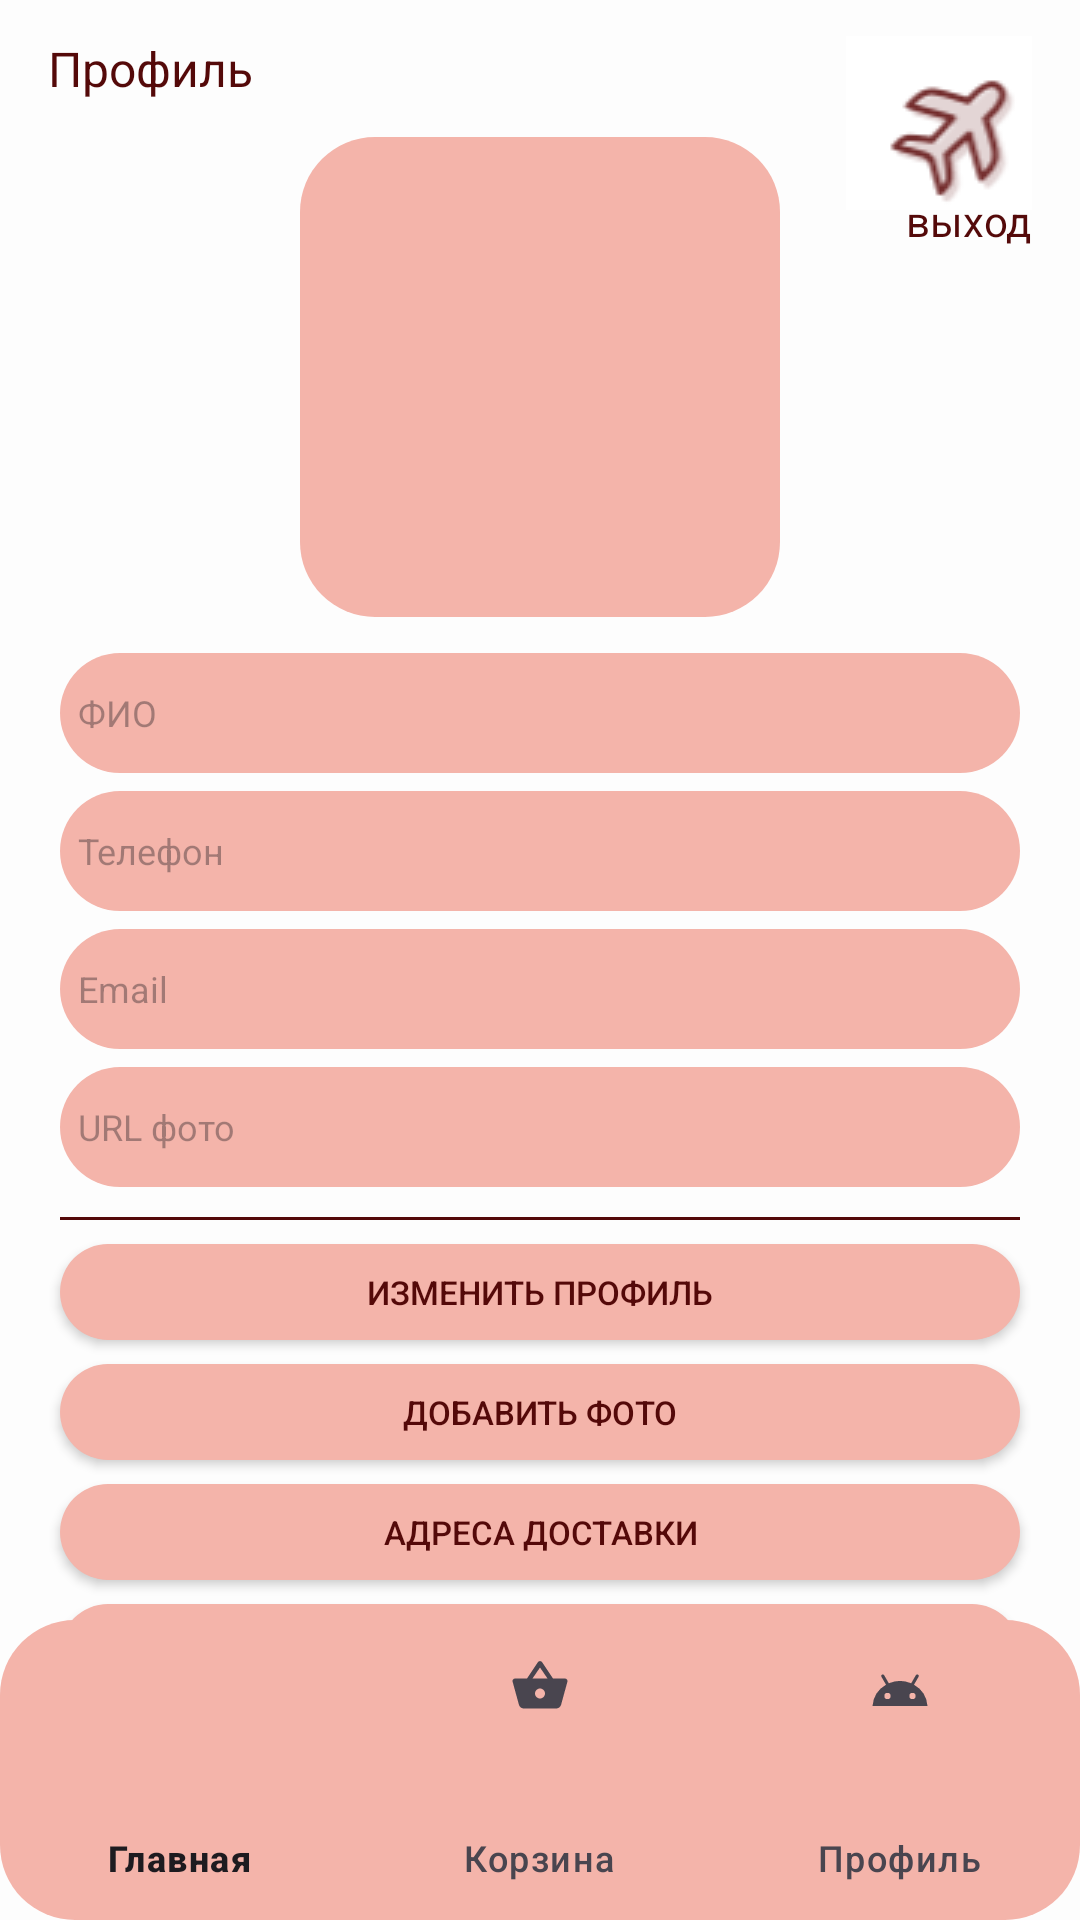

Layout XML and referenced resources for this Android screen:
<!-- AndroidManifest.xml: application theme Theme.Proekt -->
<!-- res/layout/profil.xml -->
<?xml version="1.0" encoding="utf-8"?>
<androidx.constraintlayout.widget.ConstraintLayout
    xmlns:android="http://schemas.android.com/apk/res/android"
    xmlns:app="http://schemas.android.com/apk/res-auto"
    android:layout_width="match_parent"
    android:layout_height="match_parent"
    android:background="#FDFDFD">

    <ImageView
        android:id="@+id/samolet"
        android:layout_width="wrap_content"
        android:layout_height="wrap_content"
        android:text="выход"
        android:textColor="@color/red"
        android:textSize="14sp"
        app:layout_constraintEnd_toEndOf="parent"
        app:layout_constraintTop_toTopOf="parent"
        android:layout_marginEnd="16dp"
        android:layout_marginTop="12dp"
        app:srcCompat="@drawable/samolet" />
    <TextView
        android:id="@+id/profil"
        android:layout_width="wrap_content"
        android:layout_height="wrap_content"
        android:text="Профиль"
        android:textColor="@color/red"
        android:textSize="16sp"
        app:layout_constraintStart_toStartOf="parent"
        app:layout_constraintTop_toTopOf="parent"
        android:layout_marginStart="16dp"
        android:layout_marginTop="12dp"/>

    <TextView
        android:id="@+id/vyhod"
        android:layout_width="wrap_content"
        android:layout_height="wrap_content"
        android:text="выход"
        android:textColor="@color/red"
        android:textSize="14sp"
        app:layout_constraintEnd_toEndOf="parent"
        app:layout_constraintTop_toTopOf="parent"
        android:layout_marginEnd="16dp"
        android:layout_marginTop="64dp"/>

    <ImageView
        android:id="@+id/photourl"
        android:layout_width="160dp"
        android:layout_height="160dp"
        app:layout_constraintEnd_toEndOf="parent"
        app:layout_constraintStart_toStartOf="parent"
        app:layout_constraintTop_toBottomOf="@+id/profil"
        android:layout_marginTop="12dp"
        app:srcCompat="@drawable/textedit_background" />

    <EditText
        android:id="@+id/FIO"
        android:layout_width="0dp"
        android:layout_height="40dp"
        android:background="@drawable/textedit_background"
        android:hint="ФИО"
        android:padding="6dp"
        android:textSize="12sp"
        app:layout_constraintEnd_toEndOf="parent"
        app:layout_constraintStart_toStartOf="parent"
        app:layout_constraintTop_toBottomOf="@+id/photourl"
        android:layout_marginTop="12dp"
        android:layout_marginStart="20dp"
        android:layout_marginEnd="20dp"/>

    <EditText
        android:id="@+id/phone"
        android:layout_width="0dp"
        android:layout_height="40dp"
        android:background="@drawable/textedit_background"
        android:hint="Телефон"
        android:padding="6dp"
        android:textSize="12sp"
        android:inputType="phone"
        app:layout_constraintEnd_toEndOf="parent"
        app:layout_constraintStart_toStartOf="parent"
        app:layout_constraintTop_toBottomOf="@+id/FIO"
        android:layout_marginTop="6dp"
        android:layout_marginStart="20dp"
        android:layout_marginEnd="20dp"/>

    <EditText
        android:id="@+id/email"
        android:layout_width="0dp"
        android:layout_height="40dp"
        android:background="@drawable/textedit_background"
        android:hint="Email"
        android:padding="6dp"
        android:textSize="12sp"
        android:inputType="textEmailAddress"
        app:layout_constraintEnd_toEndOf="parent"
        app:layout_constraintStart_toStartOf="parent"
        app:layout_constraintTop_toBottomOf="@+id/phone"
        android:layout_marginTop="6dp"
        android:layout_marginStart="20dp"
        android:layout_marginEnd="20dp"/>

    <EditText
        android:id="@+id/urlforphoto"
        android:layout_width="0dp"
        android:layout_height="40dp"
        android:background="@drawable/textedit_background"
        android:hint="URL фото"
        android:padding="6dp"
        android:textSize="12sp"
        app:layout_constraintEnd_toEndOf="parent"
        app:layout_constraintStart_toStartOf="parent"
        app:layout_constraintTop_toBottomOf="@+id/email"
        android:layout_marginTop="6dp"
        android:layout_marginStart="20dp"
        android:layout_marginEnd="20dp"/>

    <View
        android:id="@+id/divider"
        android:layout_width="0dp"
        android:layout_height="1dp"
        android:background="@color/red"
        app:layout_constraintEnd_toEndOf="parent"
        app:layout_constraintStart_toStartOf="parent"
        app:layout_constraintTop_toBottomOf="@+id/urlforphoto"
        android:layout_marginTop="10dp"
        android:layout_marginStart="20dp"
        android:layout_marginEnd="20dp"/>

    <androidx.appcompat.widget.AppCompatButton
        android:id="@+id/change"
        android:layout_width="0dp"
        android:layout_height="32dp"
        android:text="изменить профиль"
        android:textColor="@color/red"
        android:textSize="11sp"
        android:background="@drawable/textedit_background"
        app:layout_constraintEnd_toEndOf="parent"
        app:layout_constraintStart_toStartOf="parent"
        app:layout_constraintTop_toBottomOf="@+id/divider"
        android:layout_marginTop="8dp"
        android:layout_marginStart="20dp"
        android:layout_marginEnd="20dp"/>

    <androidx.appcompat.widget.AppCompatButton
        android:id="@+id/addphoto"
        android:layout_width="0dp"
        android:layout_height="32dp"
        android:text="добавить фото"
        android:textColor="@color/red"
        android:textSize="11sp"
        android:background="@drawable/textedit_background"
        app:layout_constraintEnd_toEndOf="parent"
        app:layout_constraintStart_toStartOf="parent"
        app:layout_constraintTop_toBottomOf="@+id/change"
        android:layout_marginTop="8dp"
        android:layout_marginStart="20dp"
        android:layout_marginEnd="20dp"/>

    <androidx.appcompat.widget.AppCompatButton
        android:id="@+id/adress"
        android:layout_width="0dp"
        android:layout_height="32dp"
        android:text="адреса доставки"
        android:textColor="@color/red"
        android:textSize="11sp"
        android:background="@drawable/textedit_background"
        app:layout_constraintEnd_toEndOf="parent"
        app:layout_constraintStart_toStartOf="parent"
        app:layout_constraintTop_toBottomOf="@+id/addphoto"
        android:layout_marginTop="8dp"
        android:layout_marginStart="20dp"
        android:layout_marginEnd="20dp"/>

    <androidx.appcompat.widget.AppCompatButton
        android:id="@+id/zakazy"
        android:layout_width="0dp"
        android:layout_height="32dp"
        android:text="заказы"
        android:textColor="@color/red"
        android:textSize="11sp"
        android:background="@drawable/textedit_background"
        app:layout_constraintEnd_toEndOf="parent"
        app:layout_constraintStart_toStartOf="parent"
        app:layout_constraintTop_toBottomOf="@+id/adress"
        android:layout_marginTop="8dp"
        android:layout_marginStart="20dp"
        android:layout_marginEnd="20dp"/>

    <androidx.appcompat.widget.AppCompatButton
        android:id="@+id/del"
        android:layout_width="0dp"
        android:layout_height="32dp"
        android:text="удалить профиль"
        android:textColor="@color/red"
        android:textSize="11sp"
        android:background="@drawable/textedit_background"
        app:layout_constraintEnd_toEndOf="parent"
        app:layout_constraintStart_toStartOf="parent"
        app:layout_constraintTop_toBottomOf="@+id/zakazy"
        android:layout_marginTop="8dp"
        android:layout_marginStart="20dp"
        android:layout_marginEnd="20dp"/>

    <com.google.android.material.bottomnavigation.BottomNavigationView
        android:id="@+id/bottomNavigationView"
        android:layout_width="0dp"
        android:layout_height="100dp"
        android:background="@drawable/textedit_background"
        app:itemIconSize="20dp"
        app:layout_constraintBottom_toBottomOf="parent"
        app:layout_constraintEnd_toEndOf="parent"
        app:layout_constraintStart_toStartOf="parent"
        app:menu="@menu/bottom_navigation_menu" />

</androidx.constraintlayout.widget.ConstraintLayout>
<!-- resources referenced by this layout -->
<resources>
  <color name="red">#540909</color>
  <!-- drawable samolet: png bitmap (drawable, 3051 bytes) -->
  <!-- drawable textedit_background (drawable) -->
  <?xml version="1.0" encoding="utf-8"?>
  <shape xmlns:android="http://schemas.android.com/apk/res/android"
      android:shape="rectangle">
      <corners android:radius="25dp" />
      <solid android:color="@color/main" />
      <solid android:textColor="@color/red" />
  </shape>
  <style name="Theme.Proekt" parent="Base.Theme.Proekt" />
  <color name="main">#F4B4AA</color>
  <style name="Base.Theme.Proekt" parent="Theme.Material3.DayNight.NoActionBar">
          
          
      </style>
</resources>
